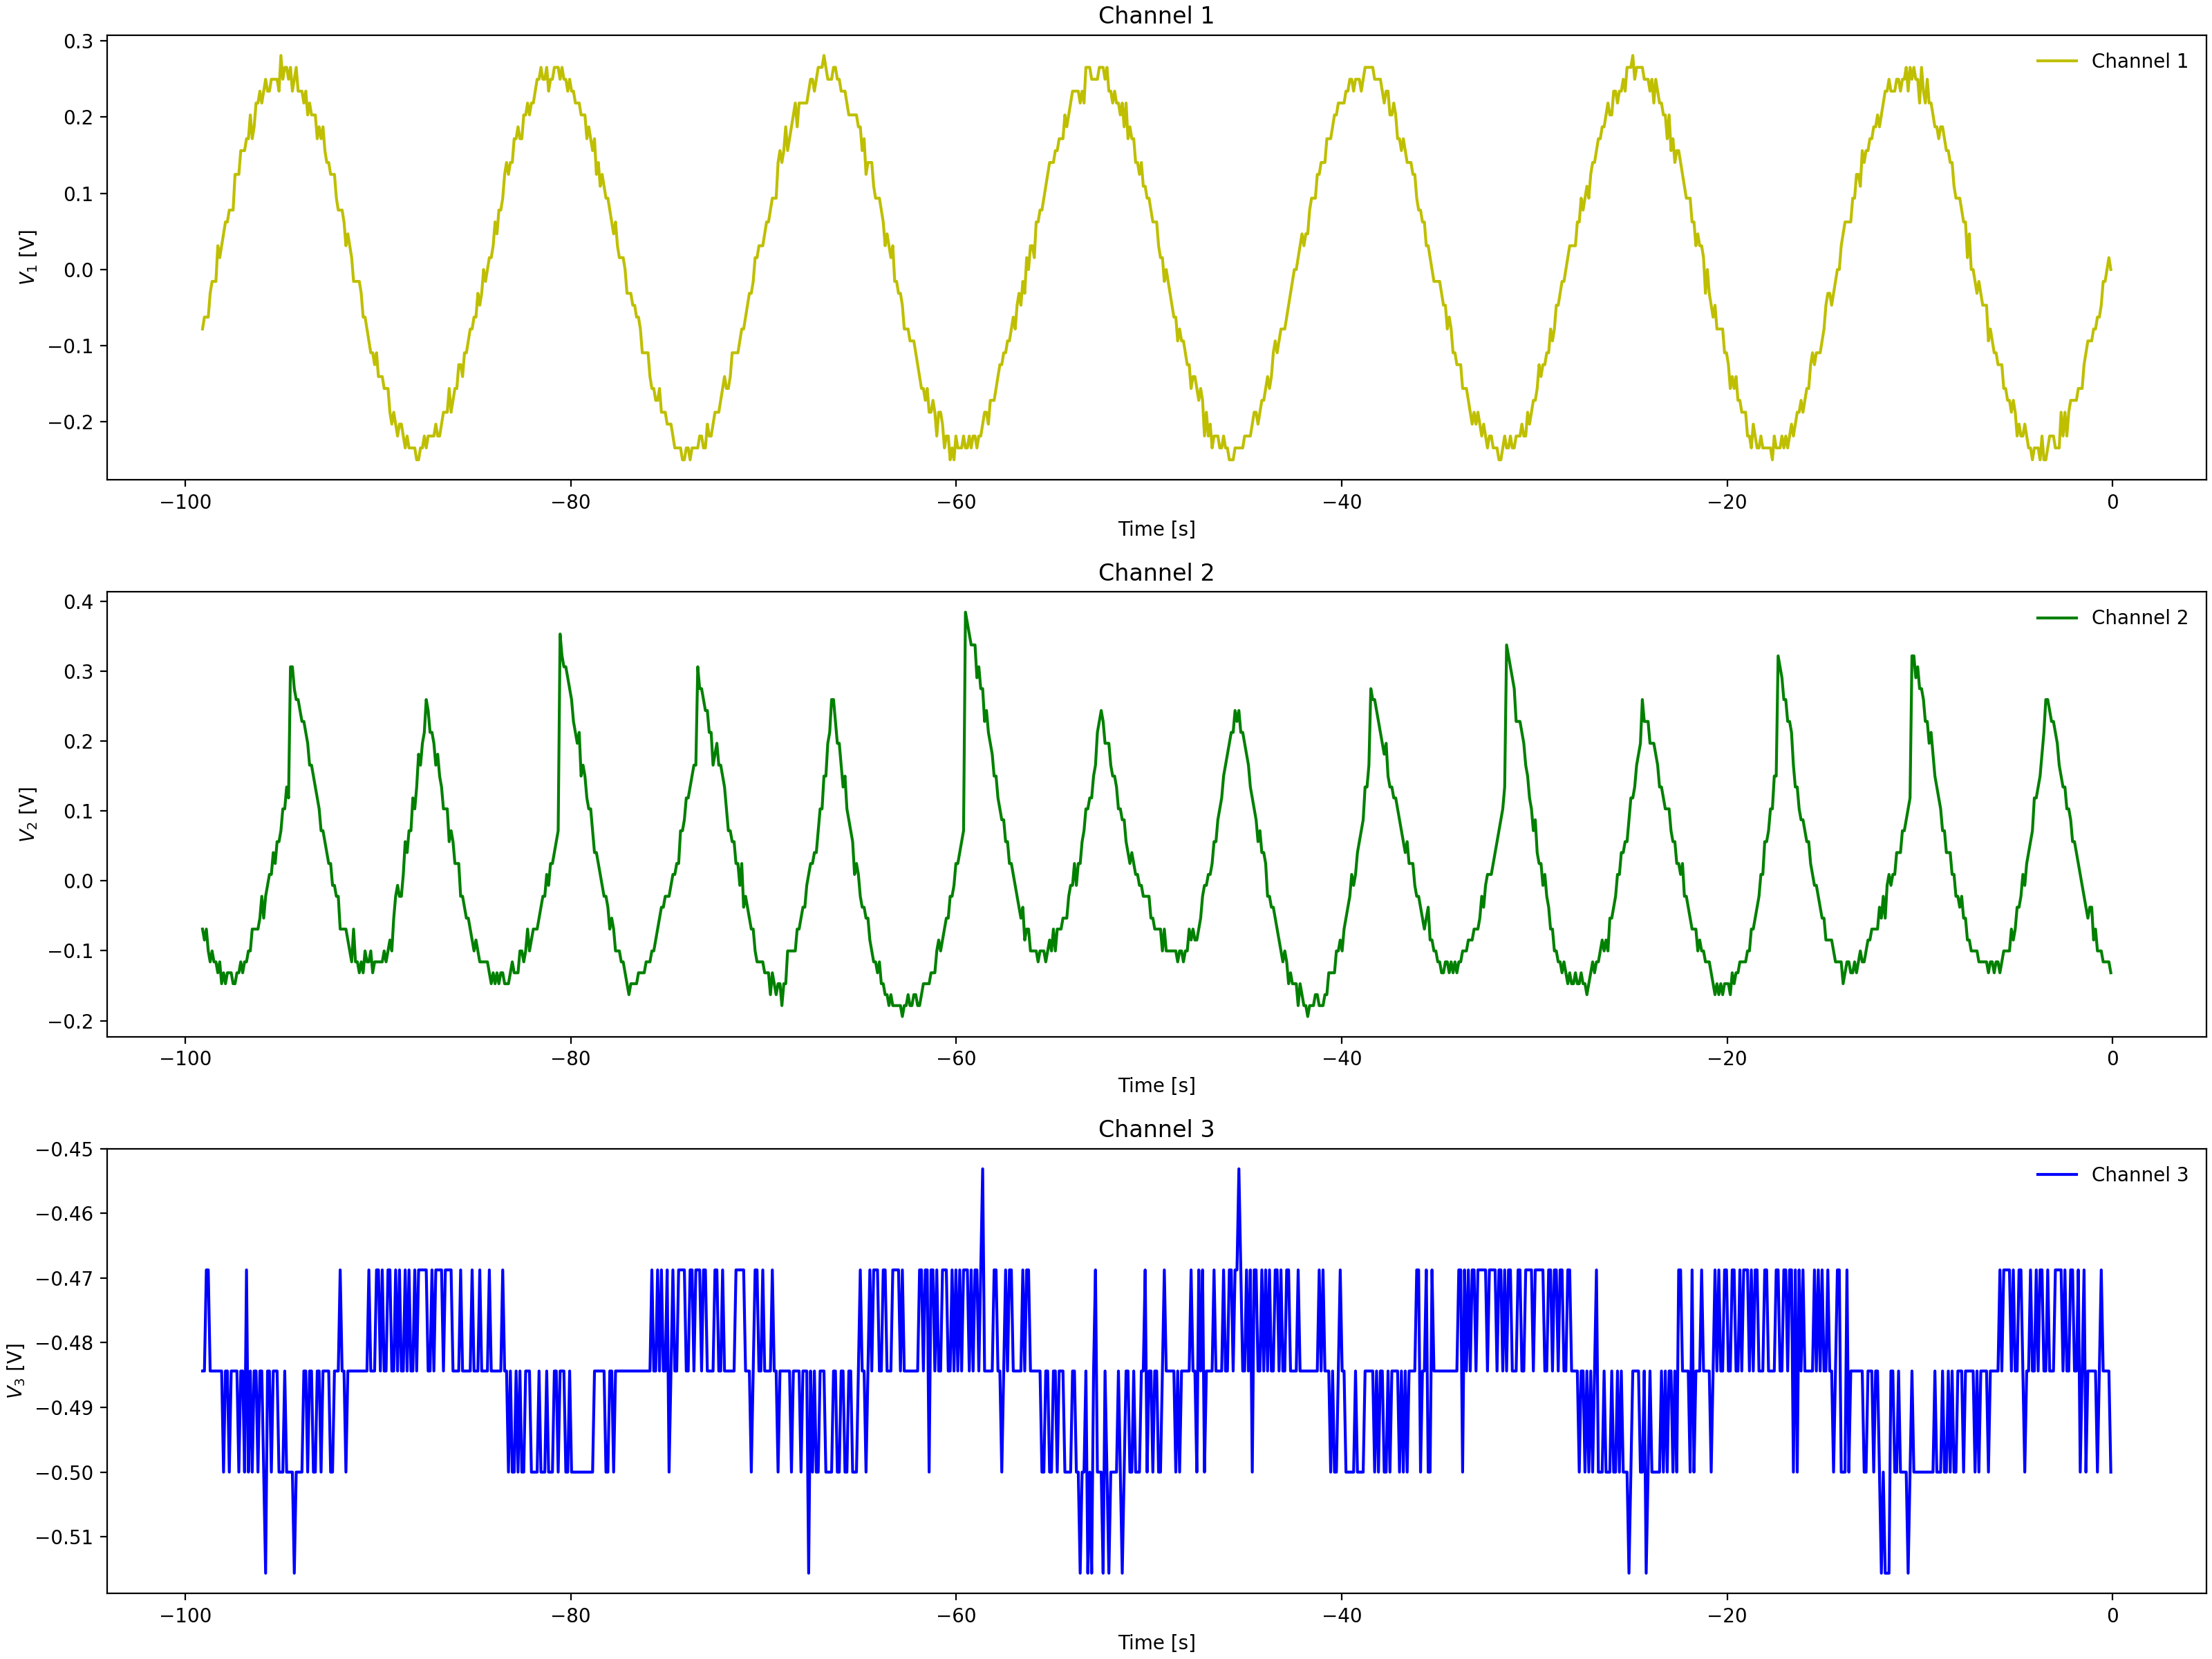

The table this chart was drawn from, first rows:
Channel 1 Time, Channel 1 Voltage, Channel 2 Time, Channel 2 Voltage, Channel 3 Time, Channel 3 Voltage
-0.0992, 0.031, -0.0992, -0.194, -0.0992, -0.5
-0.1984, 0.031, -0.1984, -0.1784, -0.1984, -0.4844
-0.2976, 0.01537, -0.2976, -0.1784, -0.2976, -0.4844
-0.3968, 0.01537, -0.3968, -0.1628, -0.3968, -0.5
-0.496, -0.0315, -0.496, -0.1159, -0.496, -0.4844
-0.5952, -0.04713, -0.5952, -0.1471, -0.5952, -0.4844
-0.6944, -0.04713, -0.6944, -0.1471, -0.6944, -0.4844
-0.7936, -0.07838, -0.7936, -0.1159, -0.7936, -0.5
-0.8928, -0.07838, -0.8928, -0.1003, -0.8928, -0.4844
-0.992, -0.07838, -0.992, -0.1003, -0.992, -0.4844
-1.091, -0.07838, -1.091, -0.1159, -1.091, -0.4844
-1.19, -0.1096, -1.19, -0.1003, -1.19, -0.4844
-1.29, -0.1253, -1.29, -0.05337, -1.29, -0.5
-1.389, -0.1096, -1.389, -0.05337, -1.389, -0.4844
-1.488, -0.1253, -1.488, -0.03775, -1.488, -0.4688
-1.587, -0.1409, -1.587, -0.0065, -1.587, -0.4844
-1.686, -0.1565, -1.686, 0.009125, -1.686, -0.4844
-1.786, -0.1565, -1.786, 0.02475, -1.786, -0.4844
-1.885, -0.1565, -1.885, 0.04038, -1.885, -0.5
-1.984, -0.1565, -1.984, 0.04038, -1.984, -0.4844
-2.083, -0.1721, -2.083, 0.07162, -2.083, -0.4688
-2.182, -0.1878, -2.182, 0.1029, -2.182, -0.4844
-2.282, -0.1878, -2.282, 0.1029, -2.282, -0.4844
-2.381, -0.2034, -2.381, 0.1497, -2.381, -0.4844
-2.48, -0.1878, -2.48, 0.1654, -2.48, -0.4844
-2.579, -0.2034, -2.579, 0.1966, -2.579, -0.4844
-2.678, -0.219, -2.678, 0.1966, -2.678, -0.4844
-2.778, -0.219, -2.778, 0.2279, -2.778, -0.4844
-2.877, -0.219, -2.877, 0.2591, -2.877, -0.4844
-2.976, -0.219, -2.976, 0.2591, -2.976, -0.4688
-3.075, -0.219, -3.075, 0.2747, -3.075, -0.4844
-3.174, -0.2346, -3.174, 0.3216, -3.174, -0.4844
-3.274, -0.219, -3.274, 0.3529, -3.274, -0.4844
-3.373, -0.2346, -3.373, 0.3841, -3.373, -0.4844
-3.472, -0.219, -3.472, 0.1185, -3.472, -0.4844
-3.571, -0.2346, -3.571, 0.1185, -3.571, -0.4844
-3.67, -0.219, -3.67, 0.1029, -3.67, -0.5
-3.77, -0.2346, -3.77, 0.07162, -3.77, -0.4844
-3.869, -0.2502, -3.869, 0.04038, -3.869, -0.4844
-3.968, -0.2502, -3.968, 0.02475, -3.968, -0.4844
-4.067, -0.2346, -4.067, 0.009125, -4.067, -0.4844
-4.166, -0.219, -4.166, -0.0065, -4.166, -0.4844
-4.266, -0.2502, -4.266, -0.02212, -4.266, -0.5
-4.365, -0.2502, -4.365, -0.05337, -4.365, -0.4688
-4.464, -0.219, -4.464, -0.069, -4.464, -0.5
-4.563, -0.2346, -4.563, -0.05337, -4.563, -0.4844
-4.662, -0.219, -4.662, -0.08463, -4.662, -0.4844
-4.762, -0.219, -4.762, -0.1003, -4.762, -0.5
-4.861, -0.219, -4.861, -0.1003, -4.861, -0.5
-4.96, -0.1878, -4.96, -0.1159, -4.96, -0.4844
-5.059, -0.1878, -5.059, -0.1315, -5.059, -0.4844
-5.158, -0.2034, -5.158, -0.1471, -5.158, -0.4844
-5.258, -0.1878, -5.258, -0.1471, -5.258, -0.4844
-5.357, -0.1878, -5.357, -0.1628, -5.357, -0.4844
-5.456, -0.1565, -5.456, -0.1628, -5.456, -0.5
-5.555, -0.1565, -5.555, -0.1628, -5.555, -0.4844
-5.654, -0.1565, -5.654, -0.1784, -5.654, -0.4844
-5.754, -0.1565, -5.754, -0.1784, -5.754, -0.4844
-5.853, -0.1409, -5.853, -0.1784, -5.853, -0.5
-5.952, -0.1096, -5.952, -0.1784, -5.952, -0.4844
... 939 more rows
